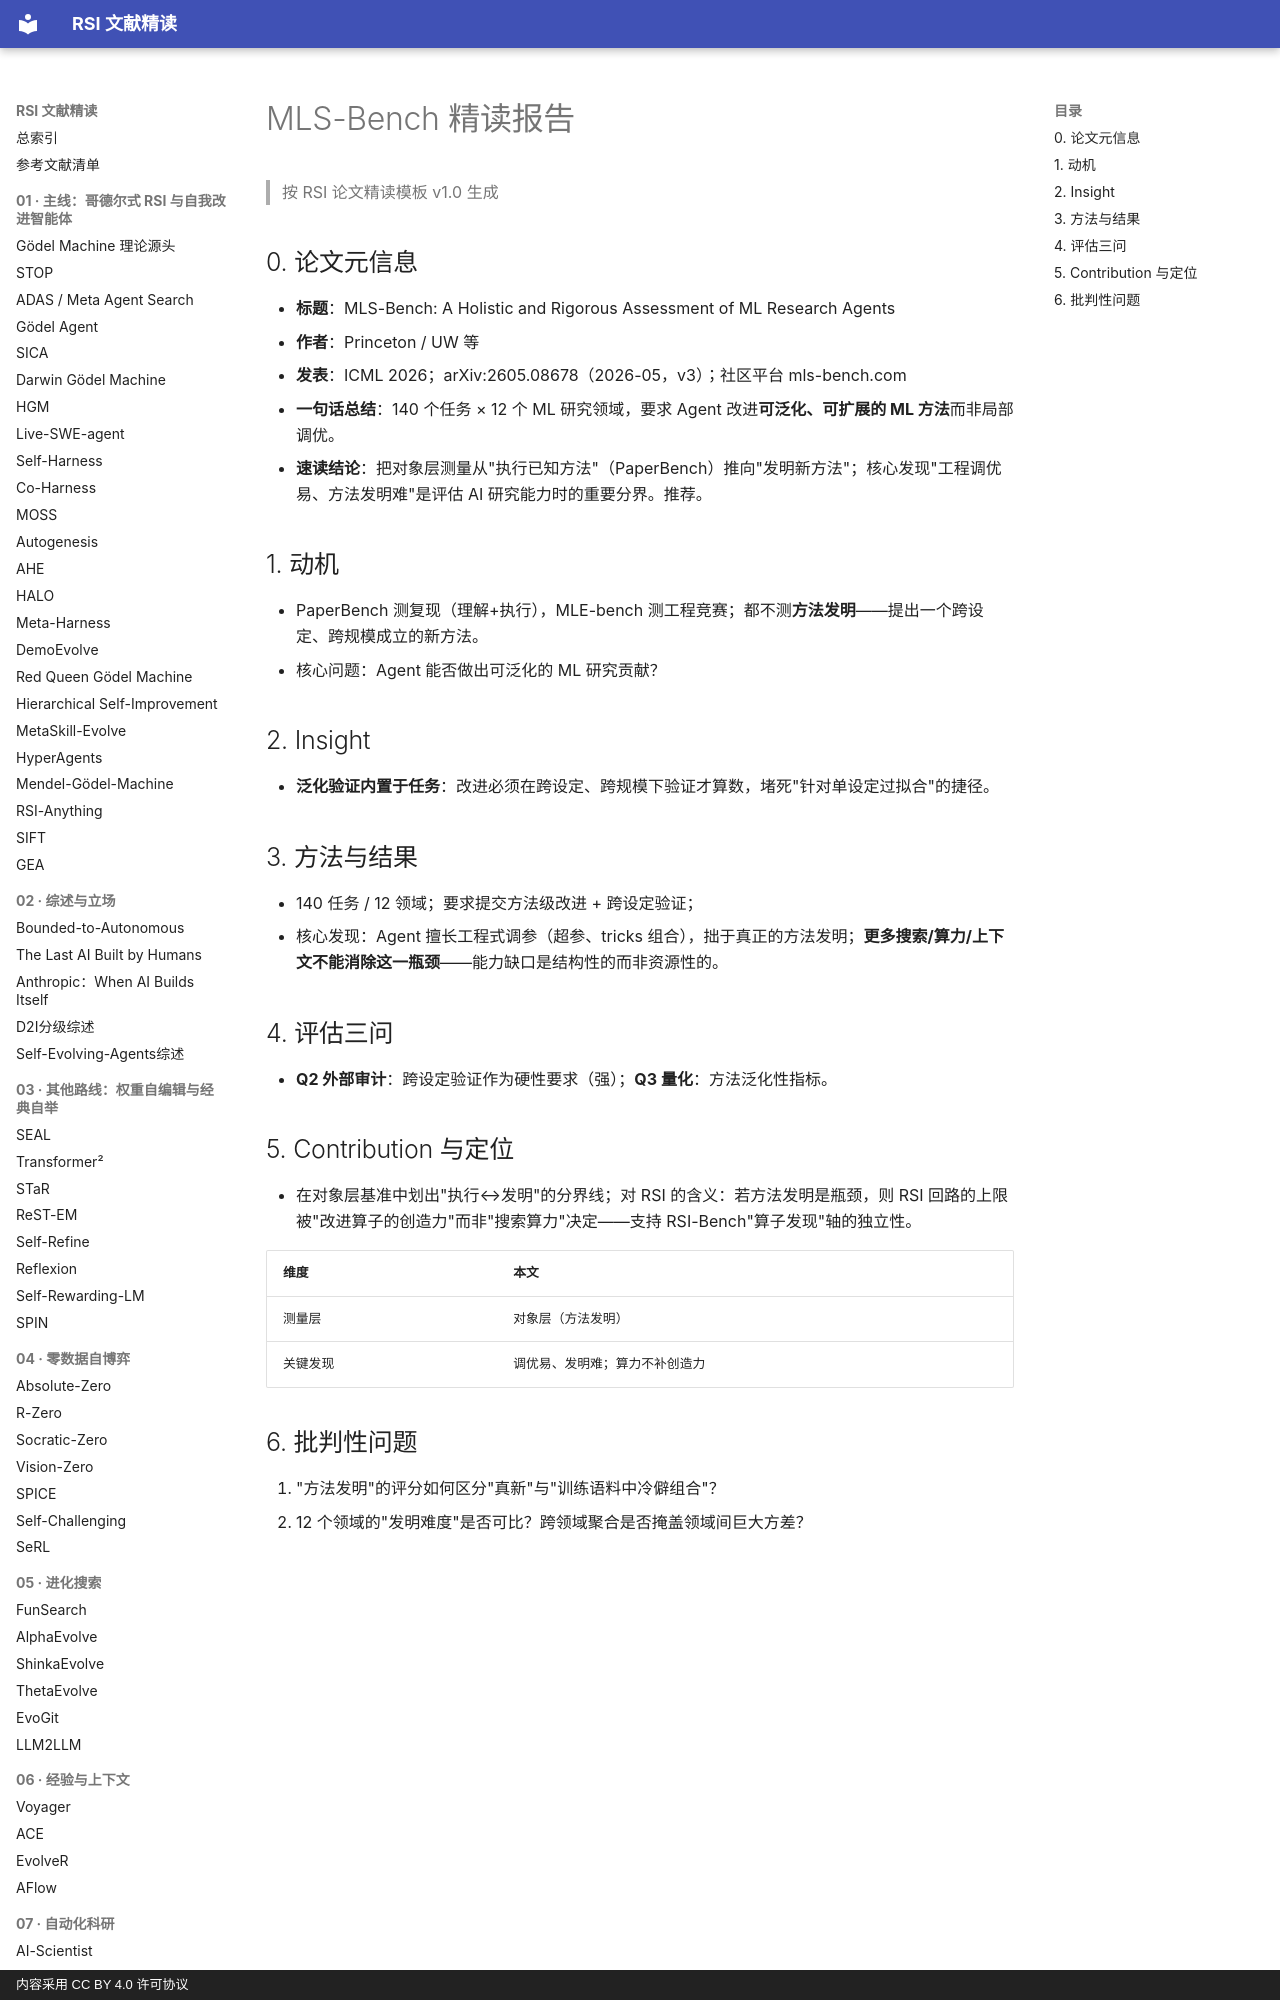

repository: zlven/RSI-Papers-Reading · page: 08-评测基准-07-MLS-Bench-精读/index.html · generator: mkdocs · copyright: 内容采用 CC BY 4.0 许可协议

# MLS-Bench 精读报告

> 按 RSI 论文精读模板 v1.0 生成

## 0. 论文元信息

- **标题**：MLS-Bench: A Holistic and Rigorous Assessment of ML Research Agents
- **作者**：Princeton / UW 等
- **发表**：ICML 2026；arXiv:2605.08678（2026-05，v3）；社区平台 mls-bench.com
- **一句话总结**：140 个任务 × 12 个 ML 研究领域，要求 Agent 改进**可泛化、可扩展的 ML 方法**而非局部调优。
- **速读结论**：把对象层测量从"执行已知方法"（PaperBench）推向"发明新方法"；核心发现"工程调优易、方法发明难"是评估 AI 研究能力时的重要分界。推荐。

## 1. 动机

- PaperBench 测复现（理解+执行），MLE-bench 测工程竞赛；都不测**方法发明**——提出一个跨设定、跨规模成立的新方法。
- 核心问题：Agent 能否做出可泛化的 ML 研究贡献？

## 2. Insight

- **泛化验证内置于任务**：改进必须在跨设定、跨规模下验证才算数，堵死"针对单设定过拟合"的捷径。
